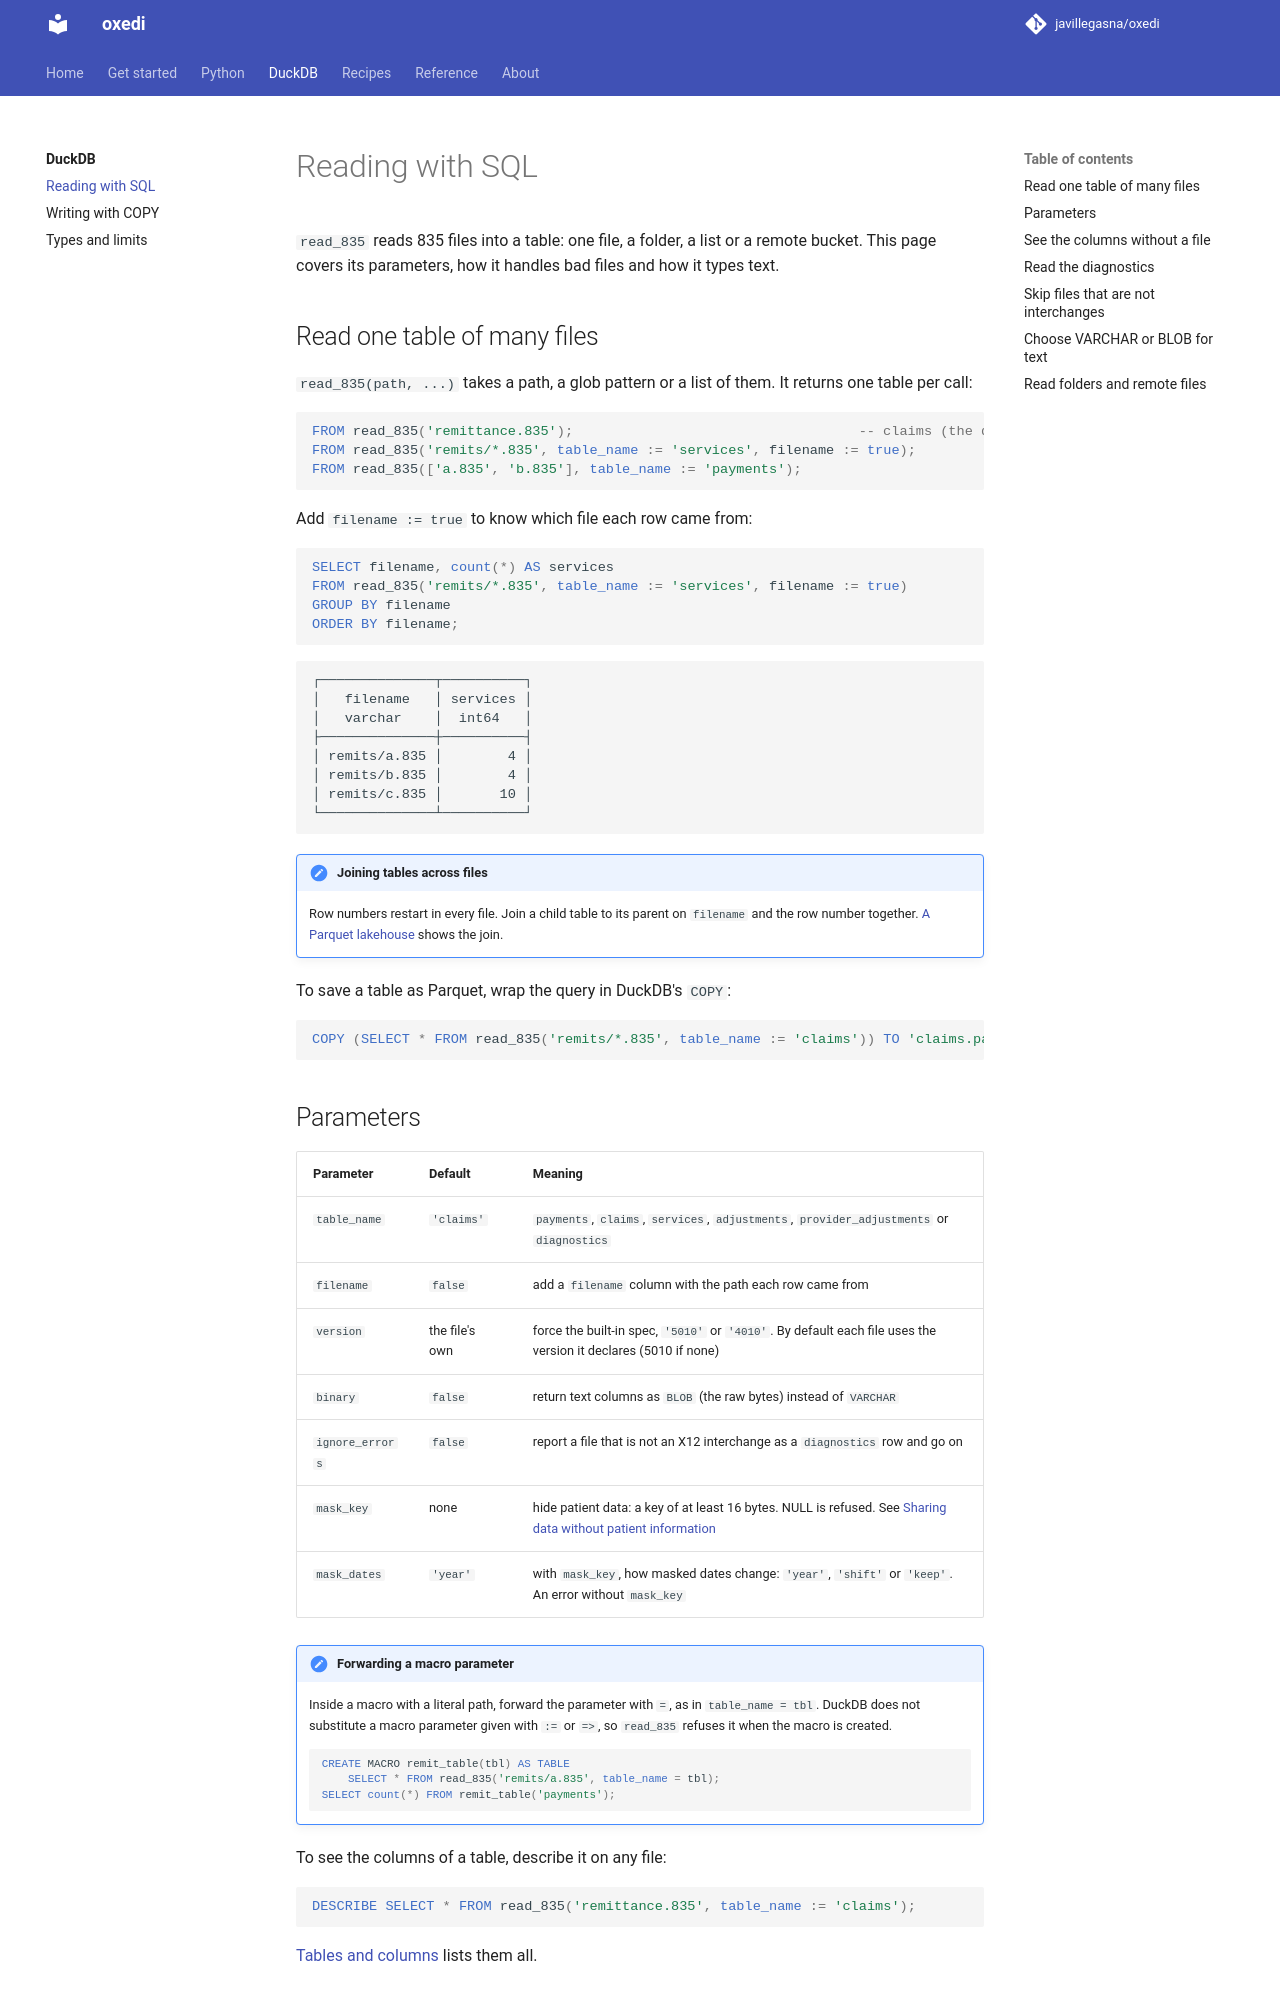

repository: javillegasna/oxedi · page: 0.6/duckdb/reading/index.html · generator: mkdocs

# Reading with SQL

`read_835` reads 835 files into a table: one file, a folder, a list or a remote bucket. This
page covers its parameters, how it handles bad files and how it types text.

## Read one table of many files

`read_835(path, ...)` takes a path, a glob pattern or a list of them. It returns one table per
call:

```sql
FROM read_835('remittance.835');                                   -- claims (the default table)
FROM read_835('remits/*.835', table_name := 'services', filename := true);
FROM read_835(['a.835', 'b.835'], table_name := 'payments');
```

Add `filename := true` to know which file each row came from:

```sql
SELECT filename, count(*) AS services
FROM read_835('remits/*.835', table_name := 'services', filename := true)
GROUP BY filename
ORDER BY filename;
```

```text
┌──────────────┬──────────┐
│   filename   │ services │
│   varchar    │  int64   │
├──────────────┼──────────┤
│ remits/a.835 │        4 │
│ remits/b.835 │        4 │
│ remits/c.835 │       10 │
└──────────────┴──────────┘
```

!!! note "Joining tables across files"
    Row numbers restart in every file. Join a child table to its parent on `filename` and the
    row number together. [A Parquet lakehouse](../recipes/lakehouse.md) shows the join.

To save a table as Parquet, wrap the query in DuckDB's `COPY`:

```sql
COPY (SELECT * FROM read_835('remits/*.835', table_name := 'claims')) TO 'claims.parquet';
```
